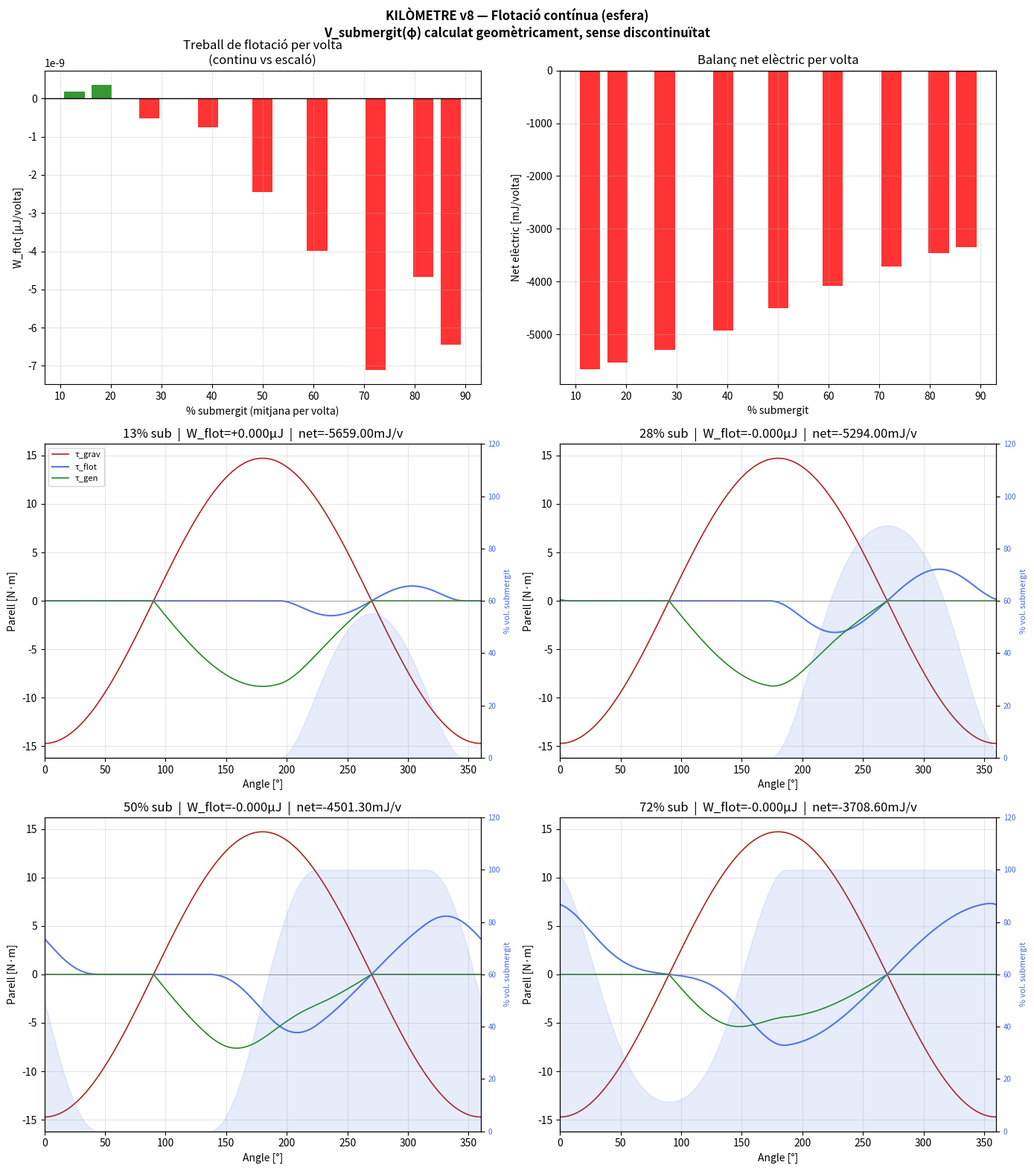

Python code for this plot: (Note: this script raises an exception after producing the figure.)
"""
KILÒMETRE v8 — Flotació contínua (V_submergit variable)

Correcció del model v7: en lloc de flotació "tot o res" (escaló),
el volum submergit canvia contínuament quan l'objecte creua la superfície.

Geometria: objecte ESFÈRIC de radi r_obj
  - Centre de l'esfera a posició vertical: y_c = R·sin(φ) + h_eix
  - Volum submergit:
      y_c ≥  r_obj  → 0           (completament fora)
      y_c ≤ -r_obj  → V_total     (completament dins)
      -r_obj < y_c < r_obj → V_parcial (casquet esfèric)

  V_parcial(d) = π/3 · (r_obj - d)² · (2·r_obj + d)
    on d = y_c (distància centre a superfície, negatiu = dins)

Força de flotació: F_flot(φ) = ρ_agua · V_sub(φ) · g  [variable!]
Parell de flotació: τ_flot(φ) = F_flot(φ) · R · cos(φ)

Treball de flotació per volta:
  W_flot = ∮ τ_flot dφ
  Si W_flot ≠ 0 → font d'energia real (hidrostàtica)
  Si W_flot = 0 → la flotació és conservativa en aquest cicle

Verificació 1a Llei:
  ΔKE = 0 (omega constant)
  W_grav + W_flot + W_motor_mec + W_gen_mec - W_fric = 0
"""

import numpy as np
import matplotlib.pyplot as plt

# ════════════════════════════════════════════════════════════
#  PARÀMETRES
# ════════════════════════════════════════════════════════════
m        = 10.0    # kg  massa objecte
rho_obj  = 2000.0  # kg/m³
V_total  = m / rho_obj          # m³  volum total objecte
r_obj    = (3*V_total/(4*np.pi))**(1/3)  # radi esfera equivalent

rho_agua = 1000.0  # kg/m³
g        = 9.81    # m/s²
R        = 0.15    # m   radi tub (distància eix-objecte)

m_tub    = 2.0;  R_tub = 0.18
I        = 0.5*m_tub*R_tub**2 + m*R**2

beta     = 0.02    # N·m·s/rad
omega_ref = 3.0    # rad/s
alfa_gen  = 0.60
eta_gen   = 0.90
eta_mot   = 0.92

F_flot_max = rho_agua * V_total * g   # flotació màxima (completament submergit)

print(f"Objecte: m={m}kg  ρ={rho_obj}kg/m³  V={V_total*1e6:.2f}cm³  r={r_obj*100:.2f}cm")
print(f"Flotació màxima: {F_flot_max:.3f} N  ({100*F_flot_max/(m*g):.0f}% del pes)")
print(f"R_tub={R}m  |  r_obj={r_obj*100:.2f}cm  |  R/r_obj={R/r_obj:.1f}")
print()

# ════════════════════════════════════════════════════════════
#  FUNCIÓ: volum submergit d'una esfera
# ════════════════════════════════════════════════════════════
def V_submergit(y_centre, r):
    """
    Volum submergit d'una esfera de radi r amb centre a alçada y_centre.
    y_centre > 0  → centre per sobre l'aigua
    y_centre < 0  → centre per sota l'aigua
    """
    # d = y_centre (distància signada del centre a la superfície)
    d = y_centre
    if d >= r:
        return 0.0           # completament fora
    elif d <= -r:
        return 4/3*np.pi*r**3  # completament dins
    else:
        # Casquet esfèric: V = π/3·(r-d)²·(2r+d)
        return np.pi/3 * (r - d)**2 * (2*r + d)

V_sub_vec = np.vectorize(V_submergit)

# ════════════════════════════════════════════════════════════
#  SIMULACIÓ PER A UN h_eix DONAT
# ════════════════════════════════════════════════════════════
def simula(h_eix, alfa_gen=0.60, N=200000):
    phi  = np.linspace(0, 2*np.pi, N, endpoint=False)
    dphi = 2*np.pi / N
    om   = omega_ref

    # Alçada centre objecte respecte superfície
    y_c  = R * np.sin(phi) + h_eix

    # Volum submergit continu
    V_sub = V_sub_vec(y_c, r_obj)
    frac_sub_mig = np.mean(V_sub) / V_total   # fracció mitjana submergida

    # Forces i parells
    F_flot_v = rho_agua * V_sub * g            # variable
    tau_g    = -m * g * R * np.cos(phi)
    tau_f    = F_flot_v * R * np.cos(phi)      # parell flotació continu
    tau_fr   = -beta * om * np.ones(N)

    tau_gf   = tau_g + tau_f

    # Generador: actiu quan parell net (grav+flot) ajuda el gir
    tau_gen  = np.where(tau_gf > 0, -alfa_gen * tau_gf, 0.0)

    # Motor: compensa per mantindre omega constant
    tau_mot  = -(tau_gf + tau_gen + tau_fr)

    # Treball per element (regla única: τ·ω·dφ/ω = τ·dφ, amb factor ω pendent)
    # Nota: dW = τ·ω·dt = τ·ω·(dφ/ω) = τ·dφ  (per omega constant)
    dW_g   = tau_g   * dphi
    dW_f   = tau_f   * dphi
    dW_fr  = tau_fr  * dphi
    dW_gen = tau_gen * dphi
    dW_mot = tau_mot * dphi

    W_grav = np.sum(dW_g)
    W_flot = np.sum(dW_f)
    W_fric = np.sum(np.abs(dW_fr))

    # Verificació 1a Llei: W_grav+W_flot+W_mot+W_gen-W_fric = 0
    check  = W_grav + W_flot + np.sum(dW_mot) + np.sum(dW_gen) - W_fric
    residu = abs(check) / max(W_fric, 0.001) * 100

    # Elèctric
    W_el_gen = np.sum(np.where(dW_gen < 0, np.abs(dW_gen)*eta_gen, 0.0))
    W_el_in  = np.sum(np.where(dW_mot > 0, dW_mot/eta_mot, 0.0))
    W_el_rec = np.sum(np.where(dW_mot < 0, np.abs(dW_mot)*eta_gen, 0.0))
    W_el_out = W_el_gen + W_el_rec
    net_el   = W_el_out - W_el_in

    return dict(h_eix=h_eix, frac_sub=frac_sub_mig,
                W_grav=W_grav, W_flot=W_flot, W_fric=W_fric,
                W_el_in=W_el_in, W_el_out=W_el_out, net_el=net_el,
                residu=residu,
                phi=phi, tau_g=tau_g, tau_f=tau_f,
                tau_gen=tau_gen, tau_mot=tau_mot,
                V_sub=V_sub, y_c=y_c)

# ════════════════════════════════════════════════════════════
#  ESCOMBRAT % SUBMERGIT (30%→70%)
# ════════════════════════════════════════════════════════════
# Busquem h_eix per a cada fracció objectiu
# frac ≈ (π - arcsin(h_eix/R)) / (2π)  → h_eix = R·sin(π(1-2·frac))
fracs = np.array([0.30, 0.35, 0.40, 0.45, 0.50, 0.55, 0.60, 0.65, 0.70])
h_eixos = R * np.sin(np.pi * (1 - 2*fracs))

print("=" * 82)
print("ESCOMBRAT % SUBMERGIT — Flotació contínua (esfera)")
print(f"{'% sub':>6} | {'h_eix':>6} | {'W_grav':>9} | {'W_flot':>9} | "
      f"{'W_fric':>8} | {'el_in':>8} | {'el_out':>8} | {'net_el':>9} | {'res%':>6}")
print("-" * 82)

resultats = []
for frac, h in zip(fracs, h_eixos):
    r = simula(h)
    resultats.append(r)
    print(f"{r['frac_sub']*100:>5.1f}% | {h:>6.3f} | {r['W_grav']:>9.6f} | "
          f"{r['W_flot']:>9.6f} | {r['W_fric']:>8.6f} | "
          f"{r['W_el_in']:>8.5f} | {r['W_el_out']:>8.5f} | "
          f"{r['net_el']:>9.5f} | {r['residu']:>6.3f}%")

print("=" * 82)
print()

# Interpretació W_flot
print("=== Interpretació W_flot (flotació contínua) ===")
for r in resultats:
    signe = "↑ font d'energia hidrostàtica" if r['W_flot'] > 1e-6 else \
            ("↓ cost hidrostàtic" if r['W_flot'] < -1e-6 else "≈ 0 conservatiu")
    print(f"  {r['frac_sub']*100:.0f}% sub:  W_flot = {r['W_flot']:+.8f} J/volta  {signe}")

print()
nets = [r['net_el'] for r in resultats]
idx_max = np.argmax(nets)
r_best  = resultats[idx_max]
print(f"Millor balanç: {r_best['frac_sub']*100:.0f}% submergit → net = {r_best['net_el']:+.6f} J/volta")
print()
if r_best['net_el'] > 0.001:
    print(f"★ BALANÇ ELÈCTRIC POSITIU")
    print(f"  Font: W_flot = {r_best['W_flot']:+.6f} J (hidrostàtica)")
    print(f"  Però: cal verificar que W_flot > pèrdues (fricció + conversió)")
    print(f"  W_fric = {r_best['W_fric']:.6f} J  → W_flot cobreix {100*r_best['W_flot']/r_best['W_fric']:.2f}% de la fricció")
else:
    print(f"✓ Balanç negatiu: la flotació contínua és conservativa o quasi-conservativa")
    print(f"  Les pèrdues (fricció + conversió) superen qualsevol aportació hidrostàtica")

# ════════════════════════════════════════════════════════════
#  GRÀFICS
# ════════════════════════════════════════════════════════════
fig = plt.figure(figsize=(14, 16))
fig.suptitle("KILÒMETRE v8 — Flotació contínua (esfera)\n"
             "V_submergit(φ) calculat geomètricament, sense discontinuïtat",
             fontsize=12, fontweight='bold')

# 1. W_flot vs % submergit
ax1 = fig.add_subplot(3, 2, 1)
fracs_pct = [r['frac_sub']*100 for r in resultats]
W_flots   = [r['W_flot']*1e6 for r in resultats]  # en µJ
colors_f  = ['green' if w > 0 else 'red' for w in W_flots]
ax1.bar(fracs_pct, W_flots, width=4, color=colors_f, alpha=0.8)
ax1.axhline(0, color='black', lw=1)
ax1.set_xlabel('% submergit (mitjana per volta)')
ax1.set_ylabel('W_flot [µJ/volta]')
ax1.set_title('Treball de flotació per volta\n(continu vs escaló)')
ax1.grid(True, alpha=0.3)

# 2. Net elèctric vs % submergit
ax2 = fig.add_subplot(3, 2, 2)
nets_mJ = [r['net_el']*1000 for r in resultats]
colors_n = ['green' if n > 0 else 'red' for n in nets_mJ]
ax2.bar(fracs_pct, nets_mJ, width=4, color=colors_n, alpha=0.8)
ax2.axhline(0, color='black', lw=1)
ax2.set_xlabel('% submergit')
ax2.set_ylabel('Net elèctric [mJ/volta]')
ax2.set_title('Balanç net elèctric per volta')
ax2.grid(True, alpha=0.3)

# 3-6. Detall per 4 casos
casos_idx = [0, 2, 4, 6]
for ip, ir in enumerate(casos_idx):
    ax = fig.add_subplot(3, 2, 3+ip)
    r  = resultats[ir]
    ph_deg = np.degrees(r['phi'])

    # Volum submergit (normalitzat)
    ax2b = ax.twinx()
    ax2b.fill_between(ph_deg, r['V_sub']/V_total*100, 0,
                      color='royalblue', alpha=0.12, label='% vol. sub.')
    ax2b.set_ylabel('% vol. submergit', color='royalblue', fontsize=8)
    ax2b.tick_params(axis='y', labelcolor='royalblue', labelsize=7)
    ax2b.set_ylim(0, 120)

    ax.plot(ph_deg, r['tau_g'],   'firebrick',   lw=1.2, label='τ_grav')
    ax.plot(ph_deg, r['tau_f'],   'royalblue',   lw=1.5, label='τ_flot', alpha=0.9)
    ax.plot(ph_deg, r['tau_gen'], 'forestgreen', lw=1.2, label='τ_gen')
    ax.axhline(0, color='gray', lw=0.5)
    ax.set_xlim(0, 360)
    ax.set_title(f"{r['frac_sub']*100:.0f}% sub  |  "
                 f"W_flot={r['W_flot']*1e6:+.3f}µJ  |  "
                 f"net={r['net_el']*1000:+.2f}mJ/v")
    ax.set_xlabel('Angle [°]')
    ax.set_ylabel('Parell [N·m]')
    if ip == 0:
        ax.legend(fontsize=8, loc='upper left')
    ax.grid(True, alpha=0.3)

plt.tight_layout()
plt.savefig('/mnt/user-data/outputs/kilometre_v8_flotacio_continua.png',
            dpi=150, bbox_inches='tight')
print("\nFitxers guardats: kilometre_v8_flotacio_continua.py  |  .png")
